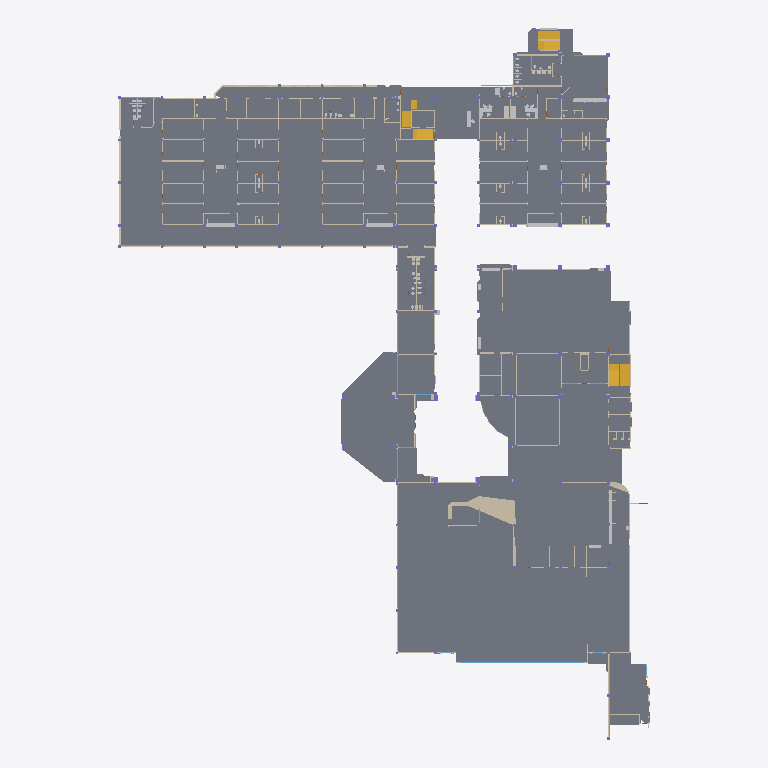
Plan cut of the same IFC building model at storey 'Planta baja' (level 0.00 m, cut at 1.40 m), seen from above with north up, elements coloured by IFC class: 87 walls (beige), 47 slabs (grey), 19 windows (light blue), 10 other elements (light grey), 3 stairs (yellow). Cut surfaces are drawn darker.
Extent 79.8 m × 106.7 m × 4.0 m (x, y, z). Storeys (1): Planta baja at 0.00 m. Elements (1268): 611 IfcWall, 172 IfcDoor, 150 IfcColumn, 124 IfcFurnishingElement, 72 IfcSanitaryTerminal, 54 IfcWindow, 50 IfcSlab, 32 IfcFurniture, 3 IfcStair.

HEADER;
FILE_DESCRIPTION(('ViewDefinition[DesignTransferView]'),'2;1');
FILE_NAME('/dev/null','2026-10-21T23:37:52-05:00',(''),(''),'IfcOpenShell 0.9.0.post1','IfcOpenShell 0.9.0.post1','Nobody');
FILE_SCHEMA(('IFC4'));
ENDSEC;
DATA;
#1=IFCPROJECT('2dl1yoMJHCMAw7vHiktXy3',$,'SOLCA Quito',$,$,$,$,(#10),#5);
#12=IFCSITE('29r9irqtnFNx5ixQMBUwDb',$,'SOLCA',$,$,#20,$,$,$,$,$,$,$,$);
#13=IFCBUILDING('3bJG1yD6T1POoBU937TDBm',$,'Hospital SOLCA Quito',$,$,#23,$,$,$,$,$,$);
#14=IFCBUILDINGSTOREY('2giXvPQmn6Xx8wlT8jwOlL',$,'Planta baja',$,$,#26,$,$,$,0.0);
#1253=IFCSLAB('1ISC0uALj0D97w$MTB5Wm_',$,'Losa de piso',$,$,#1264,#1258,$,.FLOOR.);
#677=IFCSLAB('2lsNug6Mr6_QIfGfdE0Nsd',$,'Losa de piso',$,$,#688,#682,$,.FLOOR.);
#1228=IFCSLAB('23_RkscHP4Mwf54JhuqjAp',$,'Losa de piso',$,$,#1239,#1233,$,.FLOOR.);
#1170=IFCSLAB('2oLH9bJCfDPeNDat9M3Z8X',$,'Losa de piso',$,$,#1181,#1175,$,.FLOOR.);
#218=IFCSLAB('1cibMWVSL82OKq1StlktQG',$,'Losa de piso',$,$,#229,#223,$,.FLOOR.);
#309=IFCSLAB('0DWi8aAXP7Mu5eQG3i98g1',$,'Losa de piso',$,$,#320,#314,$,.FLOOR.);
#1351=IFCSLAB('2J4PboVB94PQml6$jhOb2p',$,'Losa de piso',$,$,#1362,#1356,$,.FLOOR.);
#1145=IFCSLAB('0qCM$PK4f3$g1EYZCNmsJa',$,'Losa de piso',$,$,#1156,#1150,$,.FLOOR.);
#578=IFCSLAB('1XBbQum658eeAX$NSAVHdC',$,'Losa de piso',$,$,#589,#583,$,.FLOOR.);
#1202=IFCSLAB('0Qx_v68v97_xODo1qc6V4C',$,'Losa de piso',$,$,#1213,#1207,$,.FLOOR.);
#652=IFCSLAB('1VBuc_Cuv7cB4F4gyqT3_r',$,'Losa de piso',$,$,#663,#657,$,.FLOOR.);
#483=IFCSLAB('3nX77fm3P6yO5I9OaAesGT',$,'Losa de piso',$,$,#494,#488,$,.FLOOR.);
#553=IFCSLAB('0ob8MA$srAu9mNPpJDb03T',$,'Losa de piso',$,$,#564,#558,$,.FLOOR.);
#284=IFCSLAB('2c89th1qL9jxDmpefhgA_g',$,'Losa de piso',$,$,#295,#289,$,.FLOOR.);
#1536=IFCSLAB('25FQ17dVT4WwW8sdsr0gzi',$,'Losa de piso',$,$,#1547,#1541,$,.FLOOR.);
#1565=IFCSLAB('1mcW5LKtHAEPuQOQPh6Do6',$,'Losa de piso',$,$,#1576,#1570,$,.FLOOR.);
#193=IFCSLAB('3vhDm_QkHFfQO_CpQ_iXYG',$,'Losa de piso',$,$,#204,#198,$,.FLOOR.);
#127=IFCSLAB('2ALzuleOnB2uww9dhyeLdn',$,'Losa de piso',$,$,#138,#132,$,.FLOOR.);
#1707=IFCSLAB('3Pubod82r5QO$5qL$eCvyu',$,'Losa de piso',$,$,#1718,#1712,$,.FLOOR.);
#1632=IFCSLAB('3dH_KCg7P90ueld53HXRqG',$,'Losa de piso',$,$,#1643,#1637,$,.FLOOR.);
#1673=IFCSLAB('05KRr4xNP9Eu_x_vQkgecz',$,'Losa de piso',$,$,#1684,#1678,$,.FLOOR.);
#1397=IFCSLAB('2q5K1h0JvC$R91aZ2g7PPp',$,'Losa de piso',$,$,#1408,#1402,$,.FLOOR.);
#1095=IFCSLAB('0jgbkwsM594AGQBZ5jDYHw',$,'Losa de piso',$,$,#1106,#1100,$,.FLOOR.);
#447=IFCSLAB('1lb1AKYk1D$AIo1W80A2aw',$,'Losa de piso',$,$,#458,#452,$,.FLOOR.);
#88=IFCSLAB('2uibe76FT7WwJfVnTniB3l',$,'Losa de piso',$,$,#100,#93,$,.FLOOR.);
#1291=IFCSLAB('3aT9hxjBf6r8oBf7Pds69E',$,'Losa de piso',$,$,#1302,#1296,$,.FLOOR.);
#1826=IFCSLAB('3F4syUKk15_BztI0VWD1L8',$,'Losa de piso',$,$,#1837,#1831,$,.FLOOR.);
#721=IFCSLAB('2LJUsJtoPAlAaJniE64tau',$,'Losa de piso',$,$,#732,#726,$,.FLOOR.);
#1498=IFCSLAB('2m8uqunzn9WgpbO8j_nDRq',$,'Losa de piso',$,$,#1509,#1503,$,.FLOOR.);
#342=IFCSLAB('2hBsHtJjf0BvCg8mgMFaE6',$,'Losa de piso',$,$,#353,#347,$,.FLOOR.);
#615=IFCSLAB('2WIn7wRaX5bgS8_WEaxfk4',$,'Losa de piso',$,$,#626,#620,$,.FLOOR.);
#1120=IFCSLAB('05q$pXJ_P79fcwu2ic9bGr',$,'Losa de piso',$,$,#1131,#1125,$,.FLOOR.);
#1865=IFCSLAB('1cW18utdrCcxm0$lU2N3eq',$,'Losa de piso',$,$,#1876,#1870,$,.FLOOR.);
#1004=IFCSLAB('3$m_DPIev4Ev9w0ZCRf5v5',$,'Losa de piso',$,$,#1015,#1009,$,.FLOOR.);
#875=IFCSLAB('25AlJC0898iekIZs$aGwxz',$,'Losa de piso',$,$,#886,#880,$,.FLOOR.);
#408=IFCSLAB('080WIlAkz0AAbdROeuD93F',$,'Losa de piso',$,$,#419,#413,$,.FLOOR.);
#251=IFCSLAB('2LTFMsSLj508_6m$hoCPTs',$,'Losa de piso',$,$,#262,#256,$,.FLOOR.);
#518=IFCSLAB('0r4F9JsPLDaevObEIwqW1V',$,'Losa de piso',$,$,#529,#523,$,.FLOOR.);
#918=IFCSLAB('0$FJaUHKfBbxs7P8eXkIrp',$,'Losa de piso',$,$,#929,#923,$,.FLOOR.);
#1748=IFCSLAB('0AKBBv2QPFqBl0KKzWzuR5',$,'Losa de piso',$,$,#1759,#1753,$,.FLOOR.);
#375=IFCSLAB('1Nwef05n52CBiNbk$w_w5N',$,'Losa de piso',$,$,#386,#380,$,.FLOOR.);
#771=IFCSLAB('2FfKzMHHPDeOo6Lti4oC9w',$,'Losa de piso',$,$,#782,#776,$,.FLOOR.);
#840=IFCSLAB('0YAADJ1En6cgZro7PbaGFg',$,'Losa de piso',$,$,#851,#845,$,.FLOOR.);
#5799=IFCWALL('3M5YUJXW178uhwt_lEE$qL',$,'Muro',$,$,#5810,#5804,$,.STANDARD.);
#160=IFCSLAB('1L8Dq7k31DCu9$t0CUSTfa',$,'Losa de piso',$,$,#171,#165,$,.FLOOR.);
#959=IFCSLAB('1PdyOWeEPFqRvbA3ey6RC3',$,'Losa de piso',$,$,#970,#964,$,.FLOOR.);
#39602=IFCSTAIR('1VpkIoxj18_ehJ2x7muB5e',$,'Escalera',$,$,#39634,#39607,$,.NOTDEFINED.);
#39282=IFCSTAIR('2RmbvOqszAoh01F3gCAEQe',$,'Escalera',$,$,#39315,#39287,$,.NOTDEFINED.);
#39921=IFCSTAIR('1RxclDmxnABvO2U04TUbEZ',$,'Escalera',$,$,#39953,#39926,$,.NOTDEFINED.);
#9335=IFCWALL('0VkXC_ESf5HvJgng4m8ZiB',$,'Muro',$,$,#9346,#9340,$,.STANDARD.);
#38865=IFCFURNITURE('1kVLjNeDL4JRTZVqWWzwC8',$,'Mesón',$,$,#38876,#38870,$,.NOTDEFINED.);
#38971=IFCFURNITURE('1fKrAdCMTAeOCfJSfo8_5Z',$,'Mesón',$,$,#38982,#38976,$,.NOTDEFINED.);
#5770=IFCWALL('1O8VM7fPH0VxEjM_NsIQpP',$,'Muro',$,$,#5781,#5775,$,.STANDARD.);
#20980=IFCWINDOW('3p97G_kUX1e95A_CeC4Pp$',$,'Ventana',$,$,#20991,#20985,$,$,$,.WINDOW.,$,$);
#38749=IFCFURNITURE('0JmcCgRlPA$uxba3wTSkJc',$,'Mesón',$,$,#38760,#38754,$,.NOTDEFINED.);
#6099=IFCWALL('3ROpf5c_vEIQa6Rdd7bxZy',$,'Muro',$,$,#6110,#6104,$,.STANDARD.);
#38775=IFCFURNITURE('17PlOi8dL2zBC8h2bENXbN',$,'Mesón',$,$,#38786,#38780,$,.NOTDEFINED.);
#2305=IFCWALL('1bjiP2Xgz9Xwm_aGwWm8GE',$,'Muro',$,$,#2316,#2310,$,.STANDARD.);
#38801=IFCFURNITURE('1GPWv8$pP76Q8_Xgkh_bTa',$,'Mesón',$,$,#38812,#38806,$,.NOTDEFINED.);
#7275=IFCWALL('1SUjuLJZL3TOJvqxi6Ej_c',$,'Muro',$,$,#7286,#7280,$,.STANDARD.);
#9241=IFCWALL('1yTDOfemvBZgCODa7f0iPF',$,'Muro',$,$,#9252,#9246,$,.STANDARD.);
#3450=IFCWALL('22HuGA3Cj1JABmnwHmpfr7',$,'Muro',$,$,#3461,#3455,$,.STANDARD.);
#4458=IFCWALL('0S9sD9XIHCqPoOGn87Q85D',$,'Muro',$,$,#4469,#4463,$,.STANDARD.);
#24455=IFCWALL('2HH06pvQz9hvqcsU_tbiHP',$,'Antepecho',$,$,#24466,#24460,$,.STANDARD.);
#24625=IFCWALL('2RqRUddkD8GQ4fV4FP5mg3',$,'Antepecho',$,$,#24636,#24630,$,.STANDARD.);
#3733=IFCWALL('0FWx$qBHX7l99pLTY_GxGi',$,'Muro',$,$,#3744,#3738,$,.STANDARD.);
#3799=IFCWALL('3jA8$4DSX3SPUZgWunn78Q',$,'Muro',$,$,#3810,#3804,$,.STANDARD.);
#5827=IFCWALL('0rBFDKLWT8lQOKAzYaNyFX',$,'Muro',$,$,#5838,#5832,$,.STANDARD.);
#10015=IFCWALL('2SqIijTZf95hmH4H7K7DZ2',$,'Muro',$,$,#10026,#10020,$,.STANDARD.);
#1326=IFCSLAB('1HinOqSx52KuQBevBaSNYO',$,'Losa de piso',$,$,#1337,#1331,$,.FLOOR.);
#8910=IFCWALL('22$oh8vjX4wx_rjfwjc9HP',$,'Muro',$,$,#8921,#8915,$,.STANDARD.);
#24970=IFCWALL('23EjT7jKnCzx29eWdokZmO',$,'Foso de ascensor',$,$,#24981,#24975,$,.SHEAR.);
#4354=IFCWALL('3EU7bMSobEqgh3NSycD7Xg',$,'Muro',$,$,#4365,#4359,$,.STANDARD.);
#6993=IFCWALL('22qgI8IQT68xjnrlhSCFjD',$,'Muro',$,$,#7004,#6998,$,.STANDARD.);
#4830=IFCWALL('1qMitggobAXOVu3bjXyZIf',$,'Muro',$,$,#4841,#4835,$,.STANDARD.);
#11217=IFCWALL('1yXlFXn8f2XPMYOD65sEGF',$,'Muro',$,$,#11228,#11222,$,.STANDARD.);
#11466=IFCWALL('3VXK2lHJr8F9H$F28tCagq',$,'Muro',$,$,#11477,#11471,$,.STANDARD.);
#10618=IFCWALL('2LlthW4yz11A$6c7gdt9SU',$,'Muro',$,$,#10629,#10623,$,.STANDARD.);
#10236=IFCWALL('3a8feZOkj7sRKFdCKD1pM9',$,'Muro',$,$,#10247,#10241,$,.STANDARD.);
#4716=IFCWALL('25UcySkpfCbgdZGybxORwp',$,'Muro',$,$,#4727,#4721,$,.STANDARD.);
#10185=IFCWALL('3gT5jUH5j0uhnCnDzctoxh',$,'Muro',$,$,#10196,#10190,$,.STANDARD.);
#24710=IFCWALL('2aU3SfTbL8i8yZXqmJlGFK',$,'Antepecho',$,$,#24721,#24715,$,.STANDARD.);
#10751=IFCWALL('1LH3JqnhD2JudWusyUU_ai',$,'Muro',$,$,#10762,#10756,$,.STANDARD.);
#7583=IFCWALL('03KU3sWlz6Swh2_CW99cza',$,'Muro',$,$,#7594,#7588,$,.STANDARD.);
#6469=IFCWALL('14UK1kv_bByxqRTeZXprl7',$,'Muro',$,$,#6480,#6474,$,.STANDARD.);
#11719=IFCWALL('1cSAXvEEHAROE3JxtPl1xl',$,'Muro',$,$,#11730,#11724,$,.STANDARD.);
#3911=IFCWALL('0981BeJ49FMw9LiI$pbidG',$,'Muro',$,$,#3922,#3916,$,.STANDARD.);
#10090=IFCWALL('1PynzQphHAghzP8j8DzPSv',$,'Muro',$,$,#10101,#10095,$,.STANDARD.);
#3283=IFCWALL('0WUFRFn6n2qReGOnCigRv8',$,'Muro',$,$,#3294,#3288,$,.STANDARD.);
#3511=IFCWALL('2cTKhQxZH3t8WJ4Fnzr_Xg',$,'Muro',$,$,#3522,#3516,$,.STANDARD.);
#4240=IFCWALL('1ETJlc1dbDUB2U4CKPkR4v',$,'Muro',$,$,#4251,#4245,$,.STANDARD.);
#7524=IFCWALL('1yXHL19yTA3Qy$zLATKaDB',$,'Muro',$,$,#7535,#7529,$,.STANDARD.);
#10947=IFCWALL('1TR89lsb19eBt402unHQYU',$,'Muro',$,$,#10958,#10952,$,.STANDARD.);
#2861=IFCWALL('1zAsz7GXDEhgN3eCzjcpsu',$,'Muro',$,$,#2872,#2866,$,.STANDARD.);
#2973=IFCWALL('22ce57k116qgcefm3vujTk',$,'Muro',$,$,#2984,#2978,$,.STANDARD.);
#6581=IFCWALL('0gsdknsJPBwPoUb6sxSTwo',$,'Muro',$,$,#6592,#6586,$,.STANDARD.);
#7614=IFCWALL('0fKUPL8uj3rgVIOczl6rMV',$,'Muro',$,$,#7625,#7619,$,.STANDARD.);
#11592=IFCWALL('3u$3zHv35DPBhZZxY8n6lD',$,'Muro',$,$,#11603,#11597,$,.STANDARD.);
#6762=IFCWALL('0MYnwqy9r5XvYUOCObZXSa',$,'Muro',$,$,#6773,#6767,$,.STANDARD.);
#9682=IFCWALL('16rTdB9YfDDRNZf$K_0QdU',$,'Muro',$,$,#9693,#9687,$,.STANDARD.);
#7139=IFCWALL('17FbExDMj4J86iIemSvS_E',$,'Muro',$,$,#7150,#7144,$,.STANDARD.);
#7104=IFCWALL('0mqnNL0dD4renQw2yuqWvI',$,'Muro',$,$,#7115,#7109,$,.STANDARD.);
#3092=IFCWALL('3AfDf3FpTCLR9bUVypqOTC',$,'Muro',$,$,#3103,#3097,$,.STANDARD.);
#3154=IFCWALL('3SUrG8bgf6YO0yeWI9AjI3',$,'Muro',$,$,#3165,#3159,$,.STANDARD.);
#20497=IFCWALL('3IHEIxp4P7ww3p7um$FKA5',$,'Antepecho',$,$,#20508,#20502,$,.STANDARD.);
#20580=IFCWALL('0qw1bdz4HDtxGdFyP1tS4e',$,'Antepecho',$,$,#20591,#20585,$,.STANDARD.);
#23263=IFCWALL('0tYf0uzK9FIetVjjQN69An',$,'Antepecho',$,$,#23274,#23268,$,.STANDARD.);
#24289=IFCWALL('2cN6uagC1AFwUaWVE5rR02',$,'Antepecho',$,$,#24300,#24294,$,.STANDARD.);
#2644=IFCWALL('2wK49GZcP2LQLjqp9$ltVo',$,'Muro',$,$,#2655,#2649,$,.STANDARD.);
#3972=IFCWALL('0o0TYFSqL7ohhiwsmzJSsH',$,'Muro',$,$,#3983,#3977,$,.STANDARD.);
#4072=IFCWALL('0TyVF3VtH7oh2Xhdywi56p',$,'Muro',$,$,#4083,#4077,$,.STANDARD.);
#6843=IFCWALL('25INAYRJ50xATaWabs1vZy',$,'Muro',$,$,#6854,#6848,$,.STANDARD.);
#10690=IFCWALL('2jdx0dfP91NQzkA3P4zSVM',$,'Muro',$,$,#10701,#10695,$,.STANDARD.);
#23781=IFCWALL('28TMUl3OH8_fsID7ZDPOH9',$,'Antepecho',$,$,#23792,#23786,$,.STANDARD.);
#23835=IFCWINDOW('20JL5AkhX9t9BQ0mXPr6x7',$,'Ventana',$,$,#23846,#23840,$,$,$,.WINDOW.,$,$);
#9186=IFCWALL('25ec9h$f55HAv8s0AWCfNz',$,'Muro',$,$,#9197,#9191,$,.STANDARD.);
#20551=IFCWINDOW('3oXFDmgRzFrQVccDNnhYOX',$,'Ventana',$,$,#20562,#20556,$,$,$,.WINDOW.,$,$);
#20634=IFCWINDOW('3Hn4nRU7f8ngJjHn8aV_AR',$,'Ventana',$,$,#20645,#20639,$,$,$,.WINDOW.,$,$);
#22031=IFCWINDOW('2xZz3NpknFCexWmDH5c48a',$,'Ventana',$,$,#22042,#22036,$,$,$,.WINDOW.,$,$);
#22282=IFCWINDOW('1IJBkXm_L1KxNmVabhPv1p',$,'Ventana',$,$,#22293,#22287,$,$,$,.WINDOW.,$,$);
#22919=IFCWALL('13Ll9eEc12KOlrWjhC9EwC',$,'Antepecho',$,$,#22930,#22924,$,.STANDARD.);
#22973=IFCWINDOW('0xCdJMXyrAs8qTEUy6Qlie',$,'Ventana',$,$,#22984,#22978,$,$,$,.WINDOW.,$,$);
#23317=IFCWINDOW('13bgt2UIr8I96BOZ2ml$uu',$,'Ventana',$,$,#23328,#23322,$,$,$,.WINDOW.,$,$);
#24121=IFCWALL('32tHbnGWb4Xek1O0aGxZ$7',$,'Antepecho',$,$,#24132,#24126,$,.STANDARD.);
#24175=IFCWINDOW('3bthoOYpv52BCVzn4uEe4C',$,'Ventana',$,$,#24186,#24180,$,$,$,.WINDOW.,$,$);
#24343=IFCWINDOW('2fHPUztaP5SuxfDvoQAAPv',$,'Ventana',$,$,#24354,#24348,$,$,$,.WINDOW.,$,$);
#5282=IFCWALL('19ClLNzpfCLBjTZ32LAQDz',$,'Muro',$,$,#5293,#5287,$,.STANDARD.);
#8843=IFCWALL('0t2bUR7X94ugk3p5m3SvfQ',$,'Muro',$,$,#8854,#8848,$,.STANDARD.);
#22199=IFCWINDOW('2aXydycKTExxc4CByFaU6_',$,'Ventana',$,$,#22210,#22204,$,$,$,.WINDOW.,$,$);
#22548=IFCWINDOW('1Ob4HyVcL8He683_tvzTqs',$,'Ventana',$,$,#22559,#22553,$,$,$,.WINDOW.,$,$);
#8297=IFCWALL('1$qBIc95f1RuRdzHtsmLLA',$,'Muro',$,$,#8308,#8302,$,.STANDARD.);
#8446=IFCWALL('1JJEFiOZ13xxnaN2Lz74nb',$,'Muro',$,$,#8457,#8451,$,.STANDARD.);
#8550=IFCWALL('1fVuvbxv5BGubFk0pnO1N5',$,'Muro',$,$,#8561,#8555,$,.STANDARD.);
#22633=IFCWINDOW('3LXvICUqLFheJE9NAtAxOT',$,'Ventana',$,$,#22644,#22638,$,$,$,.WINDOW.,$,$);
#25055=IFCWALL('14U0uRperASO9ayF6iliQB',$,'Tabique',$,$,#25066,#25060,$,.PARTITIONING.);
#7069=IFCWALL('3cYyoSsE11peV_BArrcpZB',$,'Muro',$,$,#7080,#7074,$,.STANDARD.);
#9709=IFCWALL('1k6GahJDLFv8oKarwr6vVy',$,'Muro',$,$,#9720,#9714,$,.STANDARD.);
#22365=IFCWINDOW('1xZJntfLb7uBi77jujPUtA',$,'Ventana',$,$,#22376,#22370,$,$,$,.WINDOW.,$,$);
#11121=IFCWALL('0ELeZvStn6FxZXDD4Frpeg',$,'Muro',$,$,#11132,#11126,$,.STANDARD.);
#2338=IFCWALL('1n11sV0F1CPRCmf6KVoH_i',$,'Muro',$,$,#2349,#2343,$,.STANDARD.);
#2483=IFCWALL('329URTF7X3rh_fUuFieNKu',$,'Muro',$,$,#2494,#2488,$,.STANDARD.);
#11370=IFCWALL('2gXa9Ufw12gB_N_HsKlVrw',$,'Muro',$,$,#11381,#11375,$,.STANDARD.);
#5400=IFCWALL('3t$DiNppfBVRakpMo0yae3',$,'Muro',$,$,#5411,#5405,$,.STANDARD.);
#5466=IFCWALL('0YDebpXCD2vgGNPkXGbz5i',$,'Muro',$,$,#5477,#5471,$,.STANDARD.);
#8046=IFCWALL('33sZYFTHHEyQBN1lK98gwE',$,'Muro',$,$,#8057,#8051,$,.STANDARD.);
#8245=IFCWALL('0MZsG6q9v8zBVRTYllz3I4',$,'Muro',$,$,#8256,#8250,$,.STANDARD.);
#20719=IFCWINDOW('3pL_5gEin0TxDYM5ZY9SMu',$,'Ventana',$,$,#20730,#20724,$,$,$,.WINDOW.,$,$);
#5594=IFCWALL('2FsCBTfUPFTQsFCzUti_h2',$,'Muro',$,$,#5605,#5599,$,.STANDARD.);
#6008=IFCWALL('2GVz4nfkfCVxOPBA2QTFsN',$,'Muro',$,$,#6019,#6013,$,.STANDARD.);
#2699=IFCWALL('0zIfqB9Vf5KfxUdXNz0Oh7',$,'Muro',$,$,#2710,#2704,$,.STANDARD.);
#3061=IFCWALL('15oF3Soh96A97rqMgCH$xJ',$,'Muro',$,$,#3072,#3066,$,.STANDARD.);
#4755=IFCWALL('0c5To6JI92W8ymOYGh_u0R',$,'Muro',$,$,#4766,#4760,$,.STANDARD.);
#6879=IFCWALL('3hvWJIl9j3yfN2D__P3jXB',$,'Muro',$,$,#6890,#6884,$,.STANDARD.);
#8634=IFCWALL('32Hwexbsj2swWcLKYqWS6m',$,'Muro',$,$,#8645,#8639,$,.STANDARD.);
#8780=IFCWALL('1Z0p9K02n70xPPABpX5zu2',$,'Muro',$,$,#8791,#8785,$,.STANDARD.);
#22116=IFCWINDOW('0ei2mkTMf8tOqiY0F$BdKn',$,'Ventana',$,$,#22127,#22121,$,$,$,.WINDOW.,$,$);
ENDSEC;
